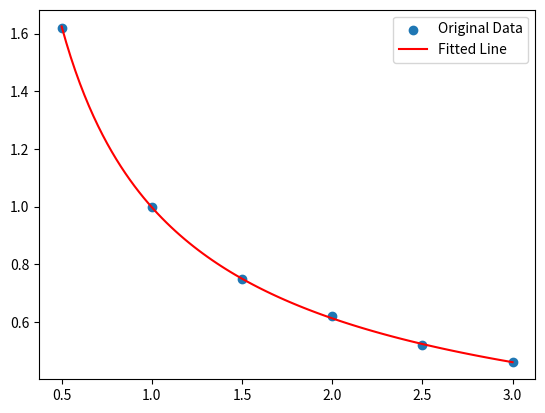

The script that saved this image:
import matplotlib.pyplot as plt
import math

# Data points
p = [i / 2 for i in range(1, 7)]
v = [1.62, 1.00, 0.75, 0.62, 0.52, 0.46]

# p=[i for i in range(1951,1958)]
# v=[201,263,314,395,427,504,612]

# # Logarithmic transformation
# X = [math.log(i) for i in p]
# Y = [math.log(i) for i in v]

# # Calculate XY and X^2
# XY = [X[i] * Y[i] for i in range(len(p))]
# X2 = [i ** 2 for i in X]

# # Calculate coefficients a1 and a0
# n = len(X)
# a1 = (n * sum(XY) - sum(X) * sum(Y)) / (n * sum(X2) - sum(X) ** 2)
# a0 = (sum(Y) - a1 * sum(X)) / n

# # Predict values
# v_pred = [math.exp(a0 + a1 * (i) )for i in X]

# print(f'slope = {a1}')
# print(f'intercept = {math.exp(a0)}')
# # Plotting
# plt.scatter(p, v, label='Original Data')
# plt.plot(p, v_pred, color="r", label='Fitted Line')
# plt.legend()
# plt.show()



import matplotlib.pyplot as plt
import math
import numpy as np

# # Data points
# p = [1,1.2,1.4,1.6,1.8,2]
# v = [5,8.7,13.2,20.5,29.5,42]

# Logarithmic transformation
X = [math.log(i) for i in p]
Y = [math.log(i) for i in v]

# Calculate XY and X^2
XY = [X[i] * Y[i] for i in range(len(p))]
X2 = [i ** 2 for i in X]

# Calculate coefficients a1 and a0
n = len(X)
a1 = (n * sum(XY) - sum(X) * sum(Y)) / (n * sum(X2) - sum(X) ** 2)
a0 = (sum(Y) - a1 * sum(X)) / n

# Create smoother curve with more points
p_smooth = np.linspace(min(p), max(p), 100)  # 100 points between min and max
X_smooth = [math.log(i) for i in p_smooth]
v_pred_smooth = [math.exp(a0 + a1 * x) for x in X_smooth]

print(f'slope = {a1}')
print(f'intercept = {math.exp(a0)}')

# Plotting
plt.scatter(p, v, label='Original Data')
plt.plot(p_smooth, v_pred_smooth, color="r", label='Fitted Line')
plt.legend()
plt.show()